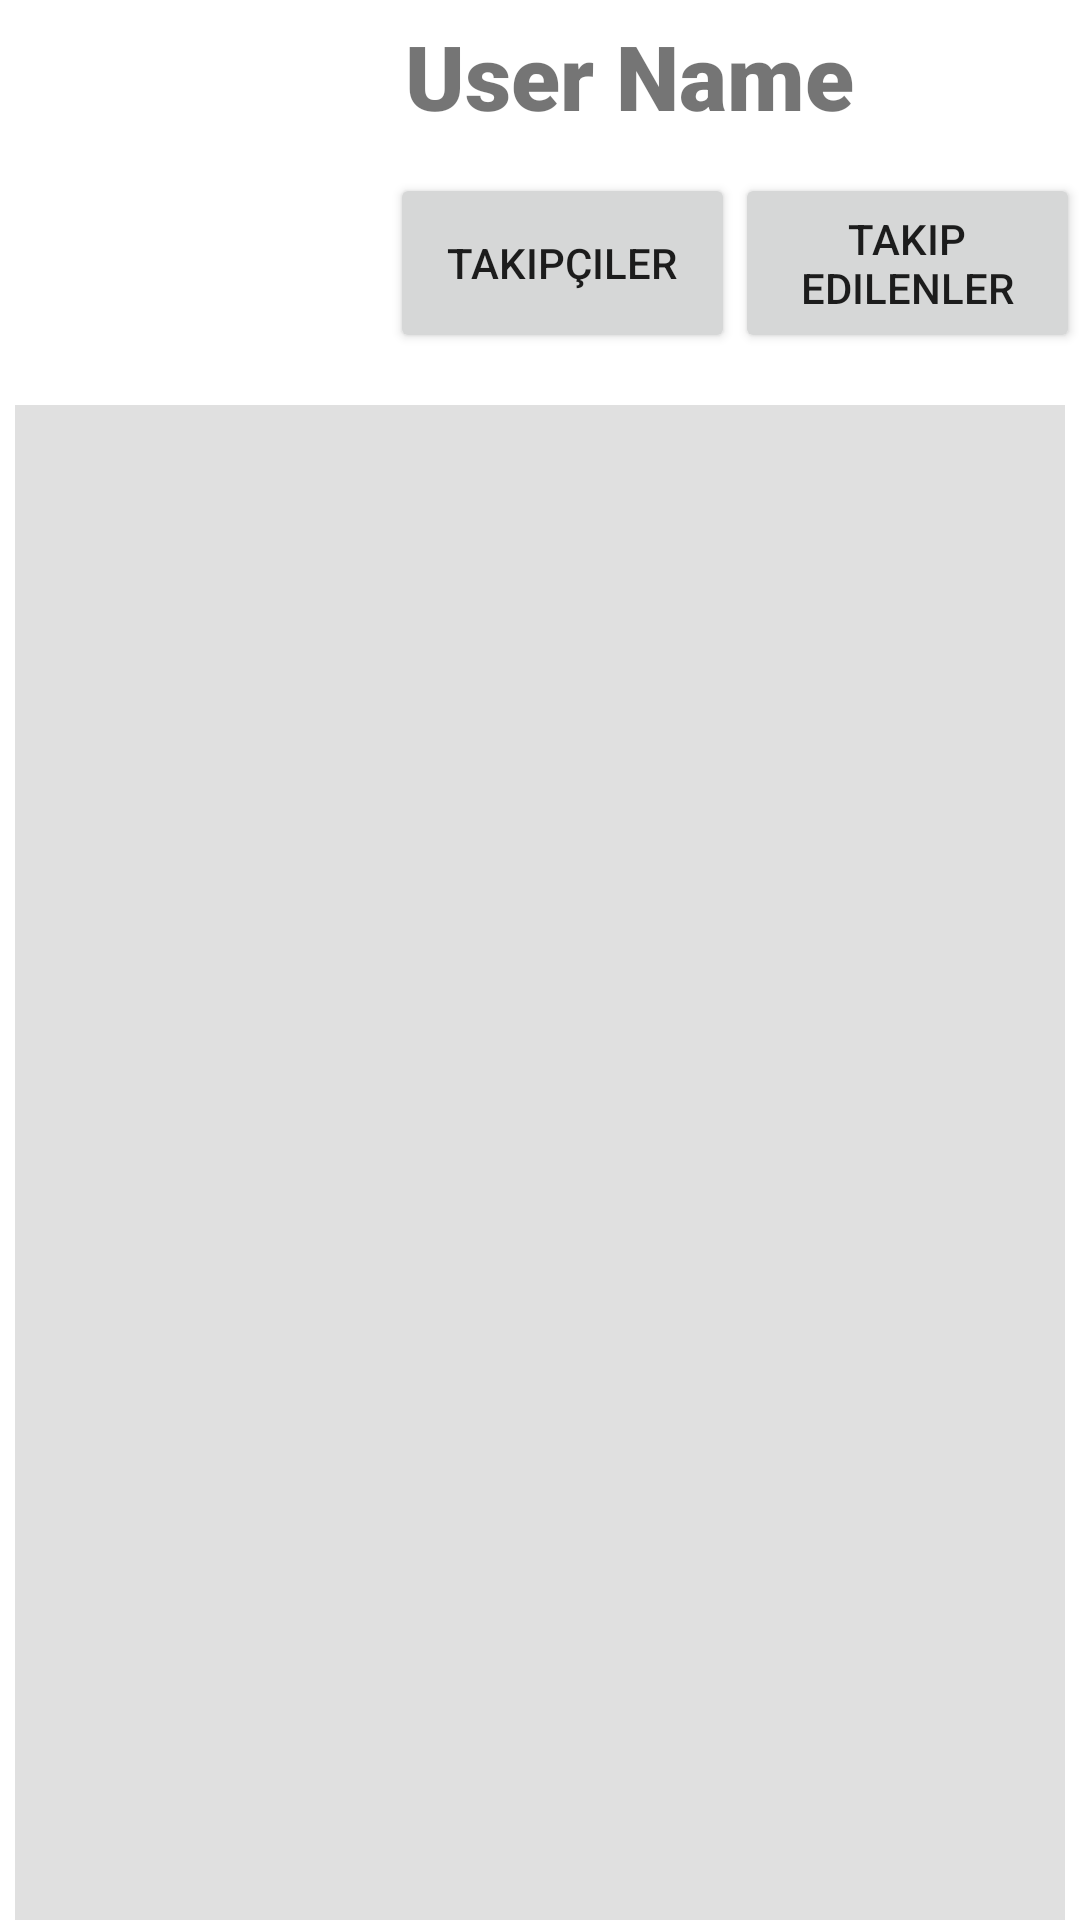

Here is an Android app screen rendered from its layout file. Give the layout XML and the strings, colors and styles it references.
<!-- AndroidManifest.xml: application theme Theme.CuntrApp -->
<!-- res/layout/fragment_user.xml -->
<?xml version="1.0" encoding="utf-8"?>
<FrameLayout xmlns:android="http://schemas.android.com/apk/res/android"
    xmlns:app="http://schemas.android.com/apk/res-auto"
    xmlns:tools="http://schemas.android.com/tools"
    android:layout_width="match_parent"
    android:layout_height="match_parent"
    tools:context=".user.UserFragment">

    <LinearLayout
        android:layout_width="match_parent"
        android:layout_height="match_parent"
        android:orientation="vertical">

        <LinearLayout
            android:layout_width="match_parent"
            android:layout_height="wrap_content"
            android:orientation="horizontal">

            <ImageView
                android:id="@+id/profilePictureImgView"
                android:layout_width="130dp"
                android:layout_height="130dp"
                android:scaleType="centerCrop"
                android:src="@drawable/baseline_account_circle_24"/>

            <LinearLayout
                android:layout_width="match_parent"
                android:layout_height="match_parent"
                android:orientation="vertical">

                <TextView
                    android:id="@+id/userName"
                    android:layout_width="match_parent"
                    android:layout_height="wrap_content"
                    android:fontFamily="sans-serif-black"
                    android:paddingLeft="5dp"
                    android:paddingTop="5dp"
                    android:text="User Name"
                    android:textSize="30sp"
                    android:typeface="sans" />

                <LinearLayout
                    android:layout_width="match_parent"
                    android:layout_height="match_parent"
                    android:orientation="horizontal"
                    android:layout_gravity="center"
                    android:gravity="center">

                    <Button
                        android:id="@+id/btnUserFollowers"
                        android:layout_width="0dp"
                        android:layout_height="60dp"
                        android:layout_weight="1"
                        android:text="Takipçiler"
                        />

                    <Button
                        android:id="@+id/btnUserFollowing"
                        android:layout_width="0dp"
                        android:layout_height="60dp"
                        android:layout_weight="1"
                        android:text="Takip Edilenler" />
                </LinearLayout>

            </LinearLayout>

            <LinearLayout
                android:layout_width="match_parent"
                android:layout_height="match_parent"
                android:orientation="vertical" />

        </LinearLayout>

        <LinearLayout
            android:layout_width="match_parent"
            android:layout_height="match_parent"
            android:orientation="vertical"
            android:paddingLeft="5dp"
            android:paddingTop="5dp"
            android:paddingRight="5dp">

            <androidx.recyclerview.widget.RecyclerView
                android:id="@+id/userRequestRecView"
                android:layout_width="match_parent"
                android:layout_height="match_parent"
                tools:listitem="@layout/user_cuntr_request_recycler_row"
                android:background="?android:attr/listDivider" />
        </LinearLayout>

    </LinearLayout>

</FrameLayout>
<!-- res/layout/user_cuntr_request_recycler_row.xml (included above) -->
<?xml version="1.0" encoding="utf-8"?>
<LinearLayout xmlns:android="http://schemas.android.com/apk/res/android"
    xmlns:app="http://schemas.android.com/apk/res-auto"
    android:layout_width="match_parent"
    android:layout_height="wrap_content"
    android:orientation="vertical"
    android:paddingLeft="5dp"
    android:paddingTop="5dp"
    android:paddingRight="5dp">

    <androidx.cardview.widget.CardView
        android:layout_width="match_parent"
        android:layout_height="wrap_content"
        android:paddingLeft="5dp"
        android:paddingTop="5dp"
        android:paddingRight="5dp">

        <LinearLayout
            android:layout_width="match_parent"
            android:layout_height="match_parent"
            android:orientation="vertical">

            <TextView
                android:id="@+id/txtCuntrTitle"
                android:layout_width="match_parent"
                android:layout_height="wrap_content"
                android:padding="10dp"
                android:text="Title"
                android:textSize="30sp"
                android:textStyle="bold" />

            <LinearLayout
                android:layout_width="match_parent"
                android:layout_height="match_parent"
                android:gravity="center"
                android:orientation="horizontal">

                <ImageView
                    android:id="@+id/imgInvater"
                    android:layout_width="50dp"
                    android:layout_height="50dp"
                    app:srcCompat="@drawable/baseline_account_circle_18" />

                <TextView
                    android:id="@+id/txtInviter"
                    android:layout_width="wrap_content"
                    android:layout_height="wrap_content"
                    android:layout_weight="1"
                    android:text="TextView"
                    android:textSize="18sp" />

                <Button
                    android:id="@+id/btnAccept"
                    android:layout_width="wrap_content"
                    android:layout_height="wrap_content"
                    android:layout_weight="1"
                    android:text="Kabul Et" />

                <Button
                    android:id="@+id/btnReject"
                    android:layout_width="wrap_content"
                    android:layout_height="wrap_content"
                    android:layout_weight="1"
                    android:text="Reddet" />
            </LinearLayout>
        </LinearLayout>

    </androidx.cardview.widget.CardView>
</LinearLayout>
<!-- resources referenced by this layout -->
<resources>
  <style name="Theme.CuntrApp" parent="Theme.MaterialComponents.DayNight.NoActionBar">
          
          <item name="colorPrimary">@color/purple_500</item>
          <item name="colorPrimaryVariant">@color/purple_700</item>
          <item name="colorOnPrimary">@color/white</item>
          
          <item name="colorSecondary">@color/teal_200</item>
          <item name="colorSecondaryVariant">@color/teal_700</item>
          <item name="colorOnSecondary">@color/white</item>
          <item name="android:forceDarkAllowed" tools:targetApi="q">false</item>
          
          <item name="android:statusBarColor" tools:targetApi="l">?attr/colorPrimaryVariant</item>
          
      </style>
  <!-- not gathered from this repository: default colours our renderer supplied (Android Studio template values) -->
  <color name="purple_500">#FF6200EE</color>
  <color name="purple_700">#FF3700B3</color>
  <color name="teal_200">#FF03DAC5</color>
  <color name="teal_700">#FF018786</color>
  <color name="white">#FFFFFFFF</color>
</resources>
